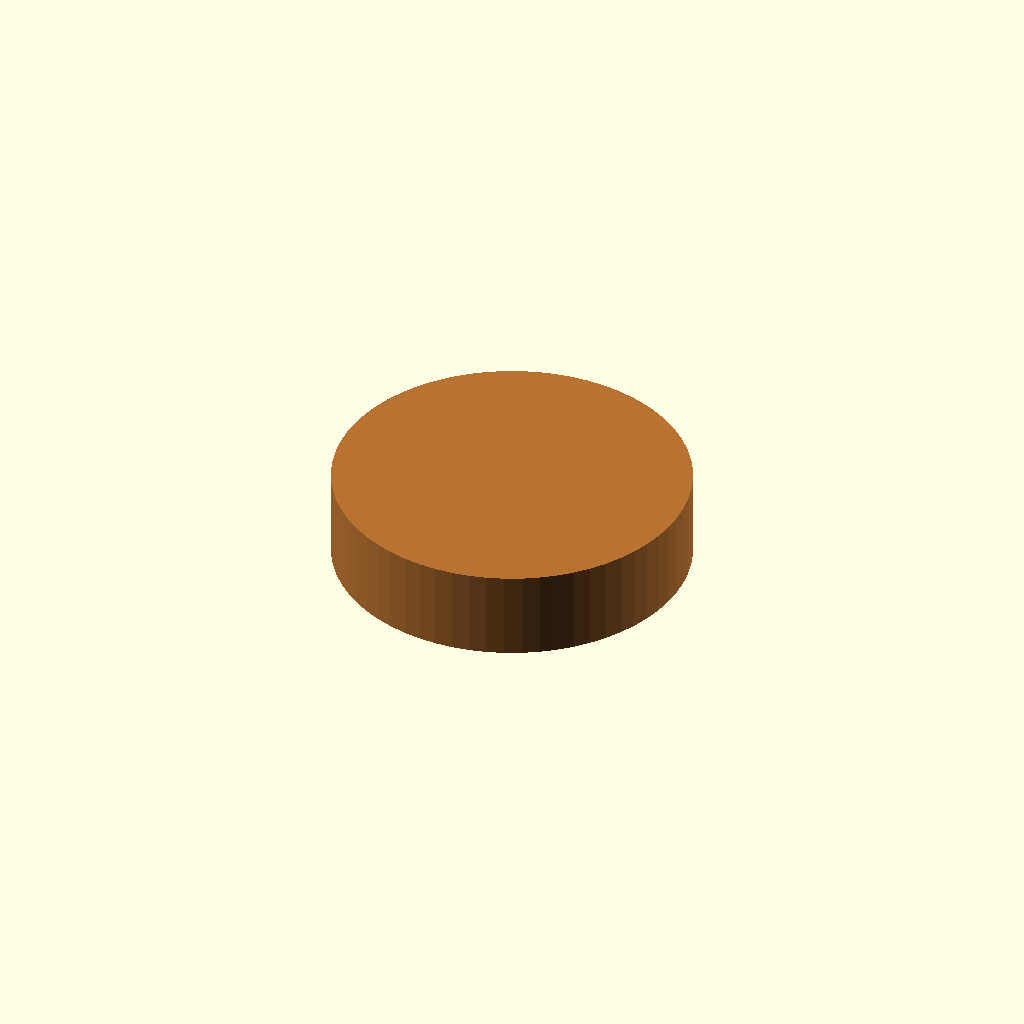
Cell 1: rendered with the file's own defaults.
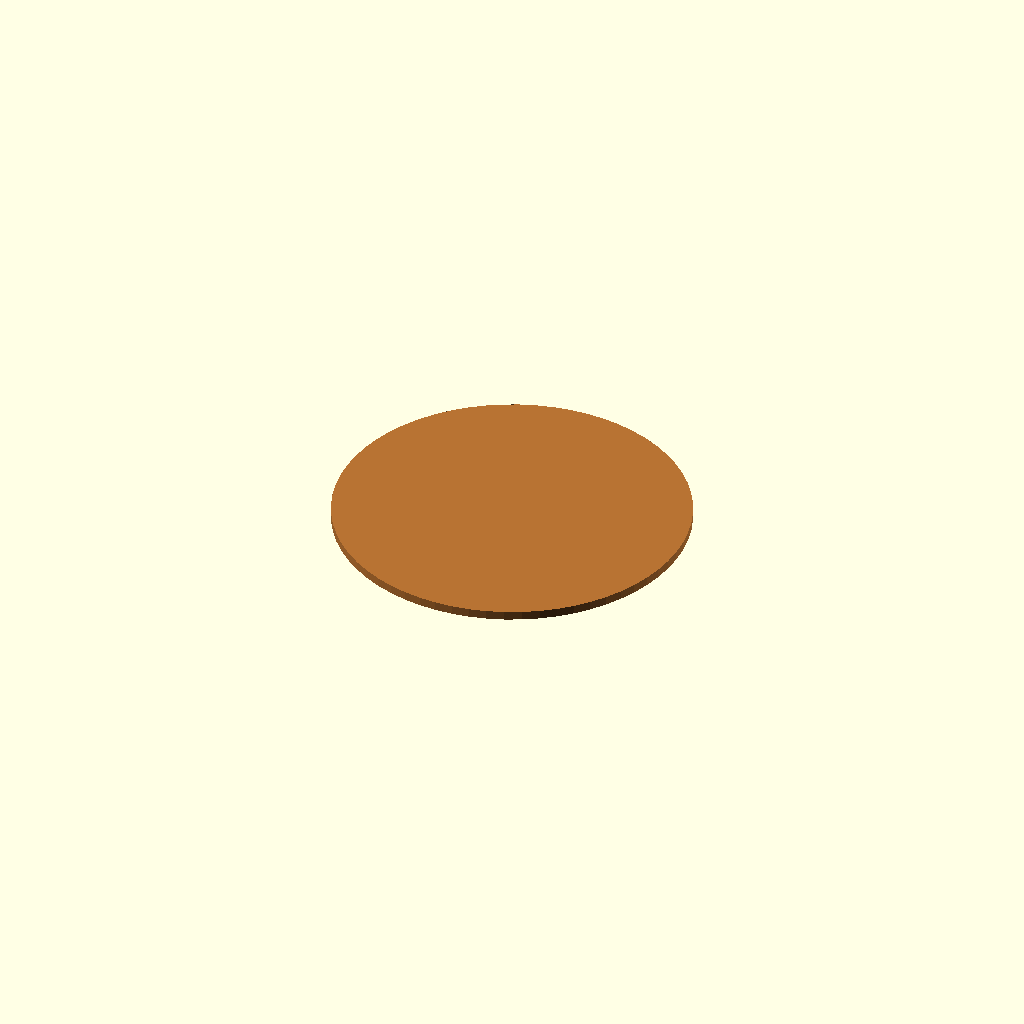
Cell 2: magnet_h = 0.5 (everything else at default).
One fixed orthographic camera (rotation 55°, 0°, 25°; colour scheme Cornfield) for every cell.
The OpenSCAD source (results/nopscadlib/ablations/no_multiview/scad/magnet__MAG5x8.scad):
// Parameters
magnet_type = 0; //[0:20:1]
magnet_od = 20; //[10:40:1]
magnet_h = 5; //[2.5:10:0.5]
magnet_id = 0; //[0:20:1]

// Magnet - complete geometry
module magnet() {
  color([0.72, 0.45, 0.2]) { // Copper color for the magnet
    difference() {
      // Outer body of the magnet
      cylinder(r=magnet_od/2, h=magnet_h, center=true, $fn=64);
      // Inner bore (if any)
      if (magnet_id > 0) {
        cylinder(r=magnet_id/2, h=magnet_h + 2, center=true, $fn=64);
      }
    }
  }
}

// Assembly
module assembly() {
  magnet();
}

assembly();
Customizer parameters (derived from the source; name, type, default, range or options):
magnet_type: number, default 0, range 0 to 1, step 20
magnet_od: number, default 20, range 1 to 10, step 40
magnet_h: number, default 5, range 0.5 to 2.5, step 10
magnet_id: number, default 0, range 0 to 1, step 20
